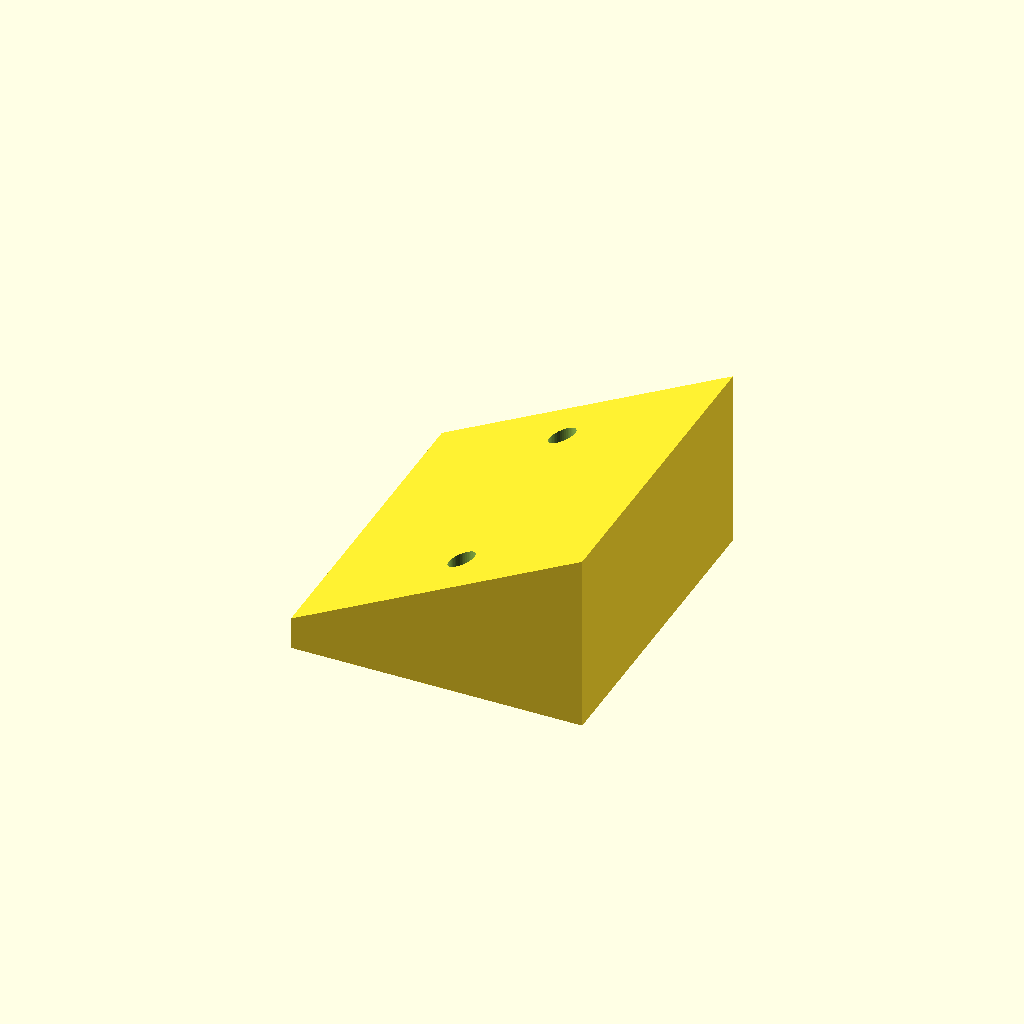
Cell 1: rendered with the file's own defaults.
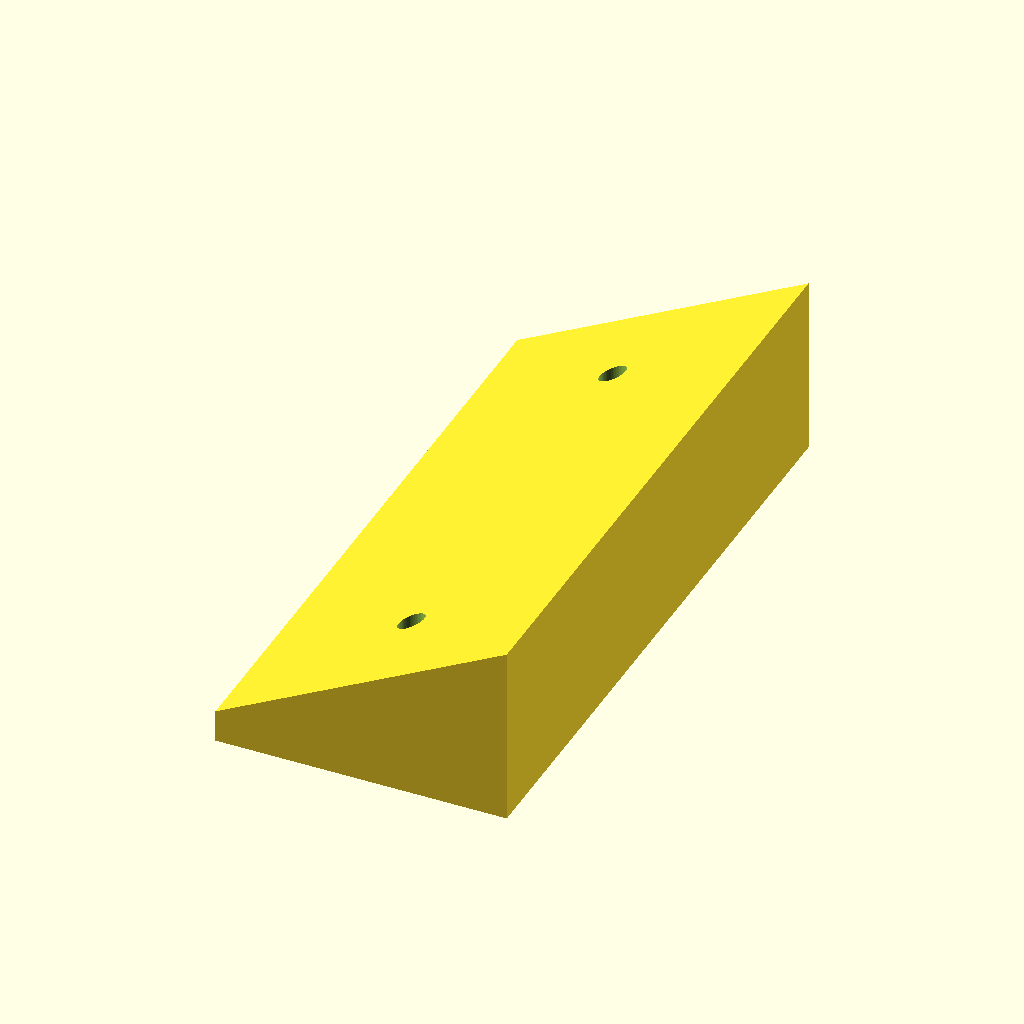
Cell 2: the same model with length = 100.
One fixed orthographic camera (rotation 55°, 0°, 25°; colour scheme Cornfield) for every cell.
The OpenSCAD source (KEIL.scad):
length=50;
$fn=50;

difference(){ 
  rotate([90,0,0]) linear_extrude(length,center=true) polygon([[0,0],[0,-5],[45,-5],[45,23]]);
  for (iy=[-1,1])
    translate([45/2,iy*length/3,-5.1]) cylinder(d=4,h=25);
}
Parameter table extracted from the source (name, type, default, range or options):
length: number, default 50
